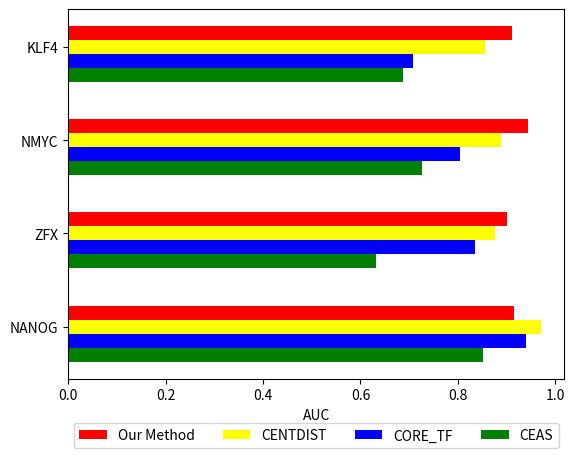

Reproduce this figure in Python.
#!/usr/bin/env python
import matplotlib
matplotlib.use('Agg')


import numpy as np
import matplotlib.pyplot as plt

groupname = ['NANOG', 'ZFX', 'NMYC', 'KLF4']
mtdname   = ['CEAS', 'CORE_TF', 'CENTDIST', 'Our Method']

index = np.arange(4)
width = 0.15
colorlist = ['green', 'blue', 'yellow', 'red']

aucdata = [\
        [0.8510, 0.6327, 0.7255, 0.6883], \
        [0.9399, 0.8353, 0.8052, 0.7075], \
        [0.9699, 0.8758, 0.8889, 0.8550], \
        [0.9148, 0.9006, 0.9432, 0.9109]]

fig = plt.figure(num=None, dpi=1200, facecolor='w')
#ax = plt.subplot(111)
reclist = []
for i in range(4):
    reclist.append(plt.barh(index + 0.2 + i * width, aucdata[i], width, color=colorlist[i]))

plt.xlabel('AUC')
#plt.title('Comparison of four methods\' best result(draft)')
plt.yticks(index + 0.5, groupname)
yticklabels = plt.gca().get_yticklabels()
#yticklabels[len(yticklabels) - 1].set_color('darkgrey')
plt.legend([x[0] for x in reclist[::-1]], mtdname[::-1], bbox_to_anchor=(0.5, -0.101), loc = 'upper center', frameon = True, ncol = 4)

#plt.show()
plt.savefig('GeneFindingResult-a4.eps', format = 'eps', dpi = 1200, bbox_inches = 'tight')
